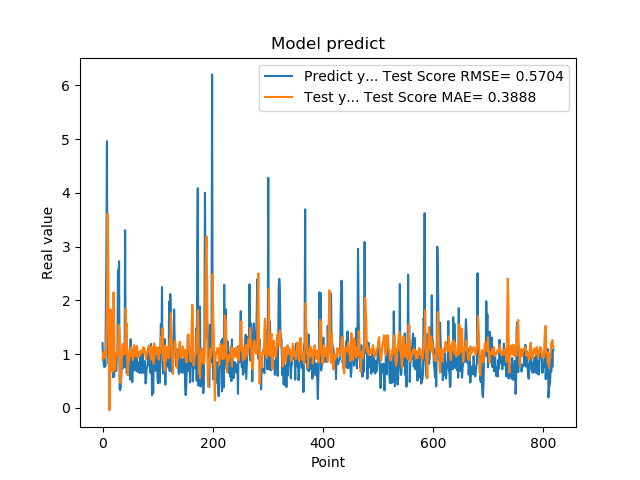

The table this chart was drawn from, first rows:
1.201630949974060059e+00, 8.934455914309356039e-01
8.802530169486999512e-01, 1.018214912471431033e+00
8.531429767608642578e-01, 1.004486147541605590e+00
7.591750025749206543e-01, 1.051929277320151179e+00
1.005007982254028320e+00, 9.353683723775527703e-01
7.687720060348510742e-01, 9.441406293985267206e-01
1.740013241767883301e+00, 9.283382345909775291e-01
2.913533687591552734e+00, 1.407232116273357203e+00
4.963075160980224609e+00, 1.912294505904131192e+00
1.471215128898620605e+00, 3.606280975308376657e+00
1.000648975372314453e+00, 3.065244537747795928e+00
8.220189809799194336e-01, 1.665608486543149969e+00
9.362199902534482643e-01, -4.985638690699778497e-02
5.486897230148315430e-01, -3.272496674513570430e-02
1.111255049705505371e+00, 1.278037215318525099e+00
7.148039937019348145e-01, 1.830172104482501005e+00
1.052167057991027832e+00, 1.397149221867088897e+00
8.955980539321898304e-01, 8.898849461419430229e-01
7.769405245780944824e-01, 6.706841448189531096e-01
5.699509978294372559e-01, 1.732142060869618305e+00
8.244060277938842773e-01, 2.149535272110609796e+00
5.800840258598327637e-01, 1.813729417744003314e+00
9.488009810447691761e-01, 7.128509737222218368e-01
7.918390035629272461e-01, 6.983010095350714597e-01
6.937990188598632812e-01, 1.012436470038015957e+00
6.834830045700073242e-01, 9.776618614174001909e-01
9.433320164680479847e-01, 9.599822306310354936e-01
1.032713770866394043e+00, 9.811591811112664319e-01
2.556216001510620117e+00, 1.028981112161119205e+00
2.464895963668823242e+00, 1.542081801761956861e+00
2.728049993515014204e+00, 1.500498644467800791e+00
3.558506965637206476e-01, 1.381995013380500126e+00
3.262020051479339600e-01, 4.577837720478309391e-01
3.781589865684509277e-01, 4.797172933031986775e-01
6.306380033493041992e-01, 5.669427766800851920e-01
8.854129910469055176e-01, 8.773815198268043458e-01
9.743152856826782227e-01, 1.169267241361829024e+00
7.307389974594116211e-01, 1.192615124329752030e+00
9.521890282630921520e-01, 9.938483219034914828e-01
1.011654973030090332e+00, 1.053436109362463569e+00
7.643579840660095215e-01, 1.057879707126604618e+00
3.306220054626464844e+00, 1.001066376313118900e+00
7.543110251426696777e-01, 1.846438038918850832e+00
1.409499049186706321e+00, 1.508411797367624096e+00
6.401469707489013672e-01, 1.565796338770133689e+00
8.640019893646240234e-01, 7.970553953054876350e-01
8.469420075416564941e-01, 6.041305884879922816e-01
7.976629734039306641e-01, 8.665688683914001267e-01
9.555831551551821068e-01, 8.602262755156393492e-01
9.546210169792175293e-01, 1.063480773362741605e+00
5.251880288124084473e-01, 1.050807137399119018e+00
1.275226235389709695e+00, 9.623857829180773038e-01
8.355640172958374023e-01, 1.124863477336024431e+00
7.640249729156494141e-01, 9.936068196938022679e-01
4.752210080623626154e-01, 9.463211794851004166e-01
7.414129972457885742e-01, 8.850216999886793001e-01
1.069700956344604492e+00, 9.981427132744679076e-01
7.892770171165466309e-01, 1.165577522590419024e+00
6.914690136909484863e-01, 1.092022252590249654e+00
7.093830108642578125e-01, 9.714782232263657891e-01
1.115731000900268555e+00, 9.527973808747961515e-01
... 759 more rows
